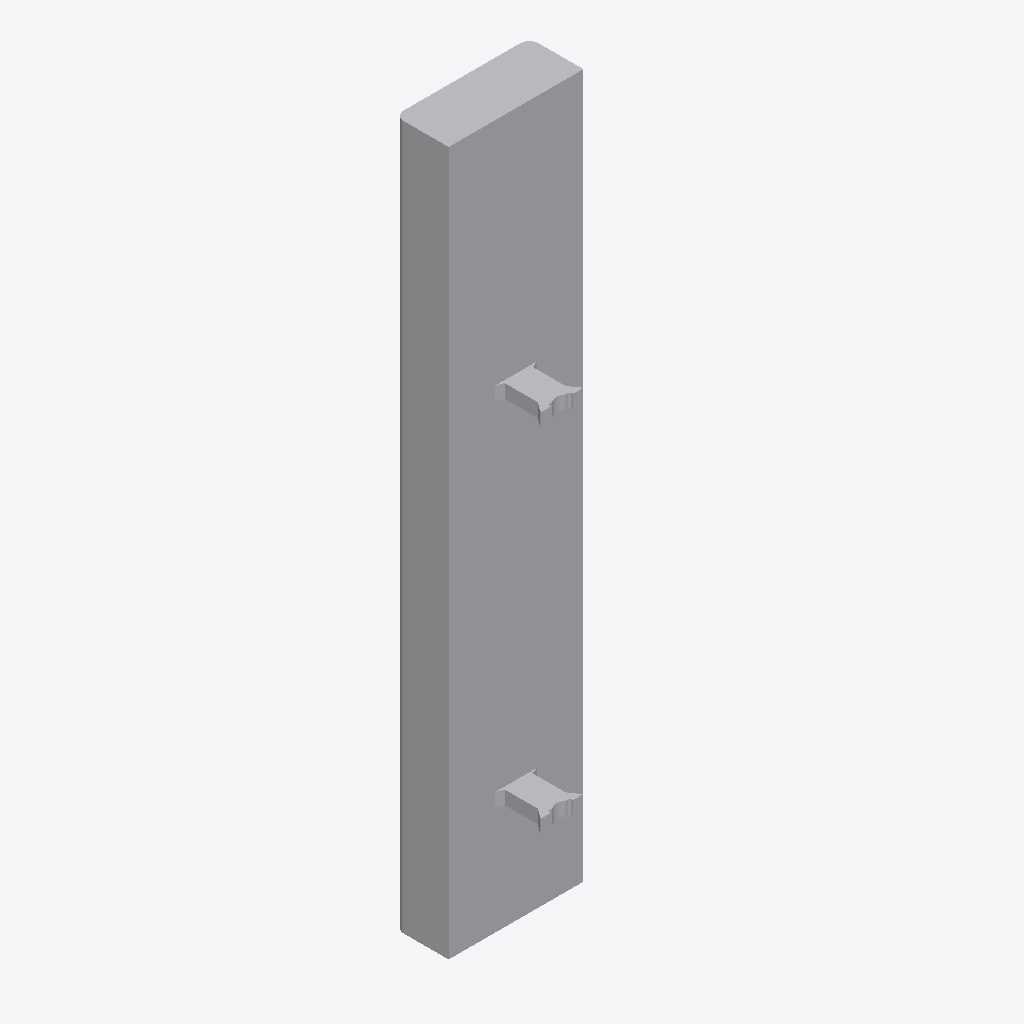
Isometric view of an IFC building model (IFC-SPF (STEP), schema IFC4, length unit millimetre), seen from the south-west, elements coloured by IFC class: 1 other element (light grey).
Extent 0.5 m × 0.4 m × 2.6 m (x, y, z). Storeys (2): Level 1 at 0.00 m; Level 2 at 4.00 m. Elements (1): 1 IfcCommunicationsAppliance.

HEADER;
FILE_DESCRIPTION(('ViewDefinition [ReferenceView_V1.2]','RevitIdentifiers [ContentGUID: f534257e-29fa-41eb-b2f1-c79777b3377f, VersionGUID: 99f42e4c-6132-46b3-b3d6-10e0fb2dfd87, NumberOfSaves: 11]','CoordinateReference [CoordinateBase: Shared Coordinates, ProjectSite: Default Site]'),'2;1');
FILE_NAME('B-1.ifc','2025-07-18T17:16:28+01:00',(''),(''),'ODA SDAI 25.12','Autodesk Revit 26.1.0.35 (ENU) - IFC 26.1.0.35','');
FILE_SCHEMA(('IFC4'));
ENDSEC;
DATA;
#29=IFCPROJECT('3rD2L_AVf1wxBnnvU8JCYF',#18,'0001',$,$,'Project Name','Project Status',(#24),#164);
#44=IFCSITE('3rD2L_AVf1wxBnnvU8JCYD',#18,'Default',$,$,#43,$,$,.ELEMENT.,(42,21,31,181945),(-71,-3,-24,-263305),0.0,$,$);
#34=IFCBUILDING('3rD2L_AVf1wxBnnvU8JCYE',#18,'',$,$,#32,$,'',.ELEMENT.,$,$,#33);
#37=IFCBUILDINGSTOREY('3Zu5Bv0LOHrPC10026FoQQ',#18,'Level 1',$,'Level:8mm Head',#36,$,'Level 1',.ELEMENT.,0.0);
#41=IFCBUILDINGSTOREY('15Z0v90RiHrPC20026FoKR',#18,'Level 2',$,'Level:8mm Head',#40,$,'Level 2',.ELEMENT.,4000.0000000000005);
#103=IFCCOMMUNICATIONSAPPLIANCE('3SEmPjtkzBSxSIeRUptjB2',#18,'antenna_zaczep:antenna_zaczep:360996',$,'antenna_zaczep:antenna_zaczep',#102,#99,'360996',.ANTENNA.);
ENDSEC;
